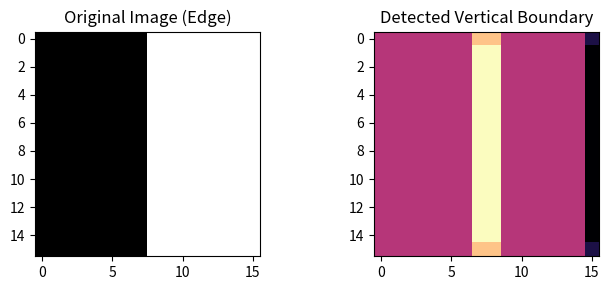

The matplotlib source for this figure:
# %matplotlib inline
import numpy as np
import matplotlib.pyplot as plt

def conv2d_forward(X, W, b, stride=1, padding=1):
    # X shape: (N, C_in, H_in, W_in)
    # W shape: (C_out, C_in, K_h, K_w)
    N, C_in, H_in, W_in = X.shape
    C_out, _, K_h, K_w = W.shape
    
    # Pad input
    X_pad = np.pad(X, ((0, 0), (0, 0), (padding, padding), (padding, padding)), mode='constant')
    H_out = int((H_in - K_h + 2 * padding) / stride) + 1
    W_out = int((W_in - K_w + 2 * padding) / stride) + 1
    
    out = np.zeros((N, C_out, H_out, W_out))
    for n in range(N):
        for c in range(C_out):
            for h in range(H_out):
                for w in range(W_out):
                    h_start = h * stride
                    h_end = h_start + K_h
                    w_start = w * stride
                    w_end = w_start + K_w
                    
                    patch = X_pad[n, :, h_start:h_end, w_start:w_end]
                    out[n, c, h, w] = np.sum(patch * W[c, :, :, :]) + b[c]
    return out

# Create a 16x16 synthetic image with a vertical edge
img = np.zeros((1, 1, 16, 16))
img[0, 0, :, 8:] = 1.0 # Left side dark, right side bright

# Sobel vertical edge filter (1, 1, 3, 3)
sobel_filter = np.array([
    [-1, 0, 1],
    [-2, 0, 2],
    [-1, 0, 1]
]).reshape(1, 1, 3, 3)
b = np.array([0.0])

feature_map = conv2d_forward(img, sobel_filter, b, stride=1, padding=1)
print('Output Feature Map Shape:', feature_map.shape)
print('Max Edge Intensity:', np.max(feature_map))

plt.figure(figsize=(7, 3))
plt.subplot(1, 2, 1); plt.imshow(img[0, 0], cmap='gray'); plt.title('Original Image (Edge)')
plt.subplot(1, 2, 2); plt.imshow(feature_map[0, 0], cmap='magma'); plt.title('Detected Vertical Boundary')
plt.tight_layout(); plt.show()


# Your custom experiment code here:
